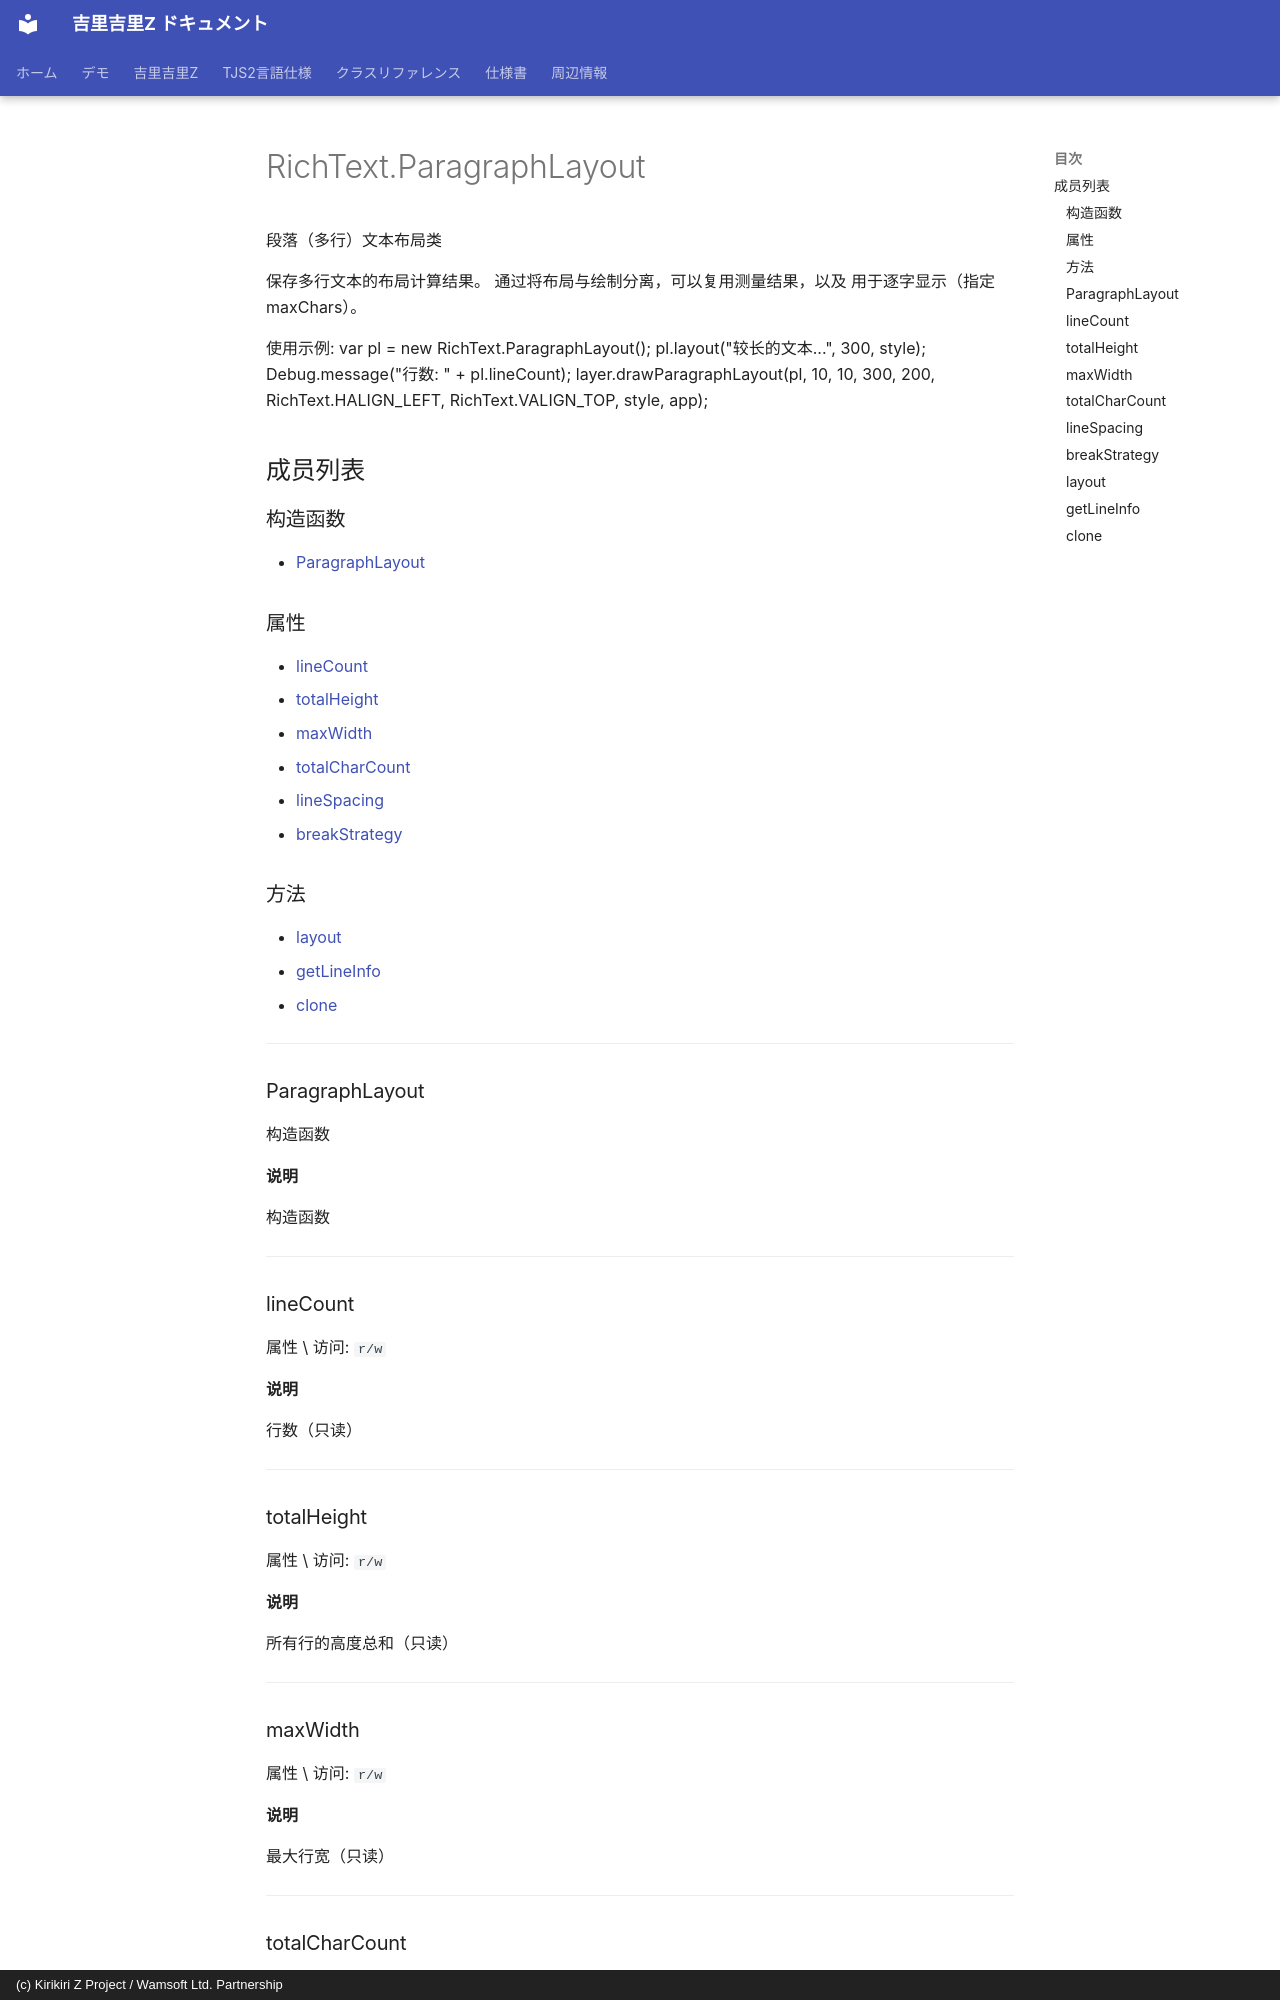

repository: AetherKiri/krkrz_dev · page: zh/reference/RichText.ParagraphLayout/index.html · generator: mkdocs · copyright: (c) Kirikiri Z Project / Wamsoft Ltd. Partnership

# RichText.ParagraphLayout

段落（多行）文本布局类

保存多行文本的布局计算结果。
通过将布局与绘制分离，可以复用测量结果，以及
用于逐字显示（指定 maxChars）。

使用示例:
var pl = new RichText.ParagraphLayout();
pl.layout("较长的文本...", 300, style);
Debug.message("行数: " + pl.lineCount);
layer.drawParagraphLayout(pl, 10, 10, 300, 200,
RichText.HALIGN_LEFT, RichText.VALIGN_TOP, style, app);

## 成员列表

### 构造函数

- [ParagraphLayout](#paragraphlayout)

### 属性

- [lineCount](#linecount)
- [totalHeight](#totalheight)
- [maxWidth](#maxwidth)
- [totalCharCount](#totalcharcount)
- [lineSpacing](#linespacing)
- [breakStrategy](#breakstrategy)

### 方法

- [layout](#layout)
- [getLineInfo](#getlineinfo)
- [clone](#clone)

---

### ParagraphLayout

构造函数

**说明**

构造函数

---

### lineCount

属性 \ 访问: `r/w`

**说明**

行数（只读）

---
